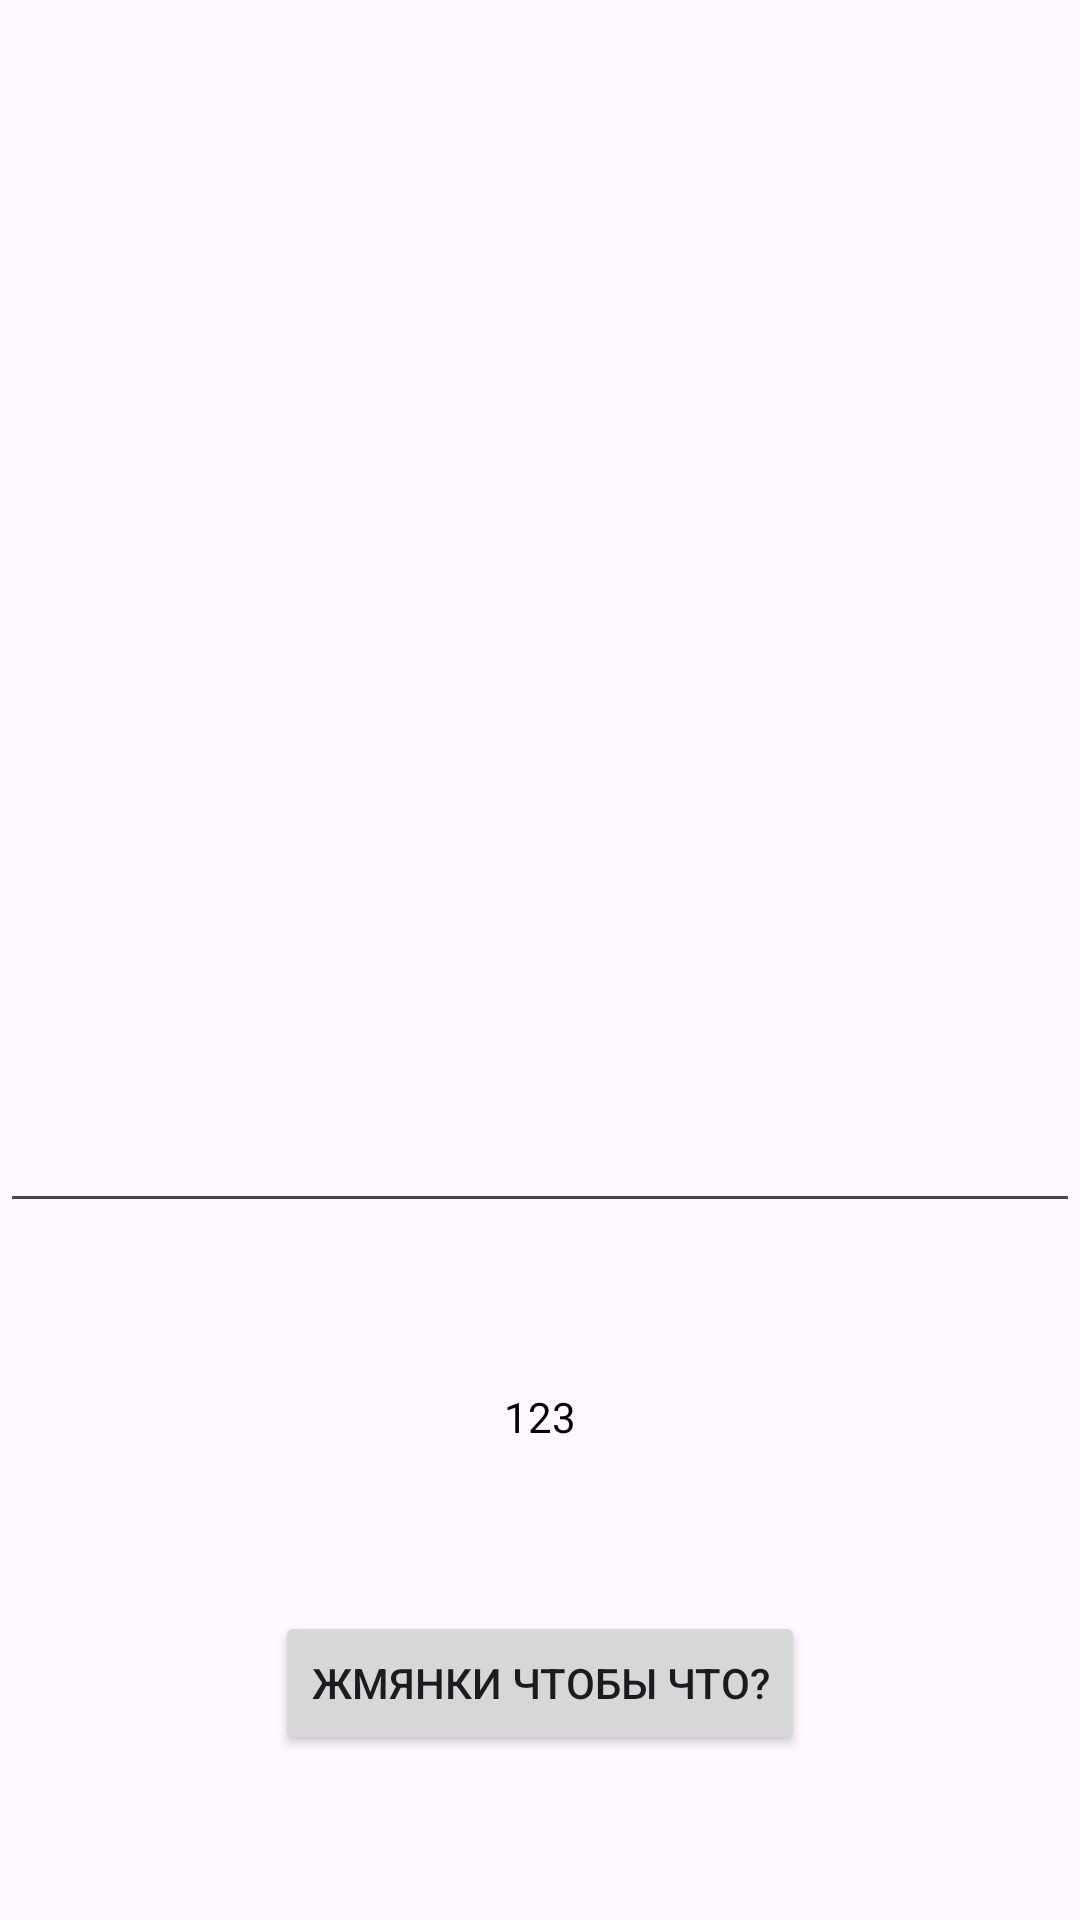

Android layout source for this screen:
<!-- AndroidManifest.xml: application theme Theme._123 -->
<!-- res/layout/activity_main.xml -->
<?xml version="1.0" encoding="utf-8"?>
<androidx.constraintlayout.widget.ConstraintLayout xmlns:android="http://schemas.android.com/apk/res/android"
    xmlns:app="http://schemas.android.com/apk/res-auto"
    xmlns:tools="http://schemas.android.com/tools"
    android:layout_width="match_parent"
    android:layout_height="match_parent"
    tools:context=".MainActivity">

    <ImageView
        android:id="@+id/image"
        android:layout_width="100dp"
        android:layout_height="@dimen/picture_height"
        app:layout_constraintTop_toTopOf="parent"
        app:layout_constraintBottom_toTopOf="@id/edittext1"
        app:layout_constraintLeft_toLeftOf="parent"
        app:layout_constraintRight_toRightOf="parent">

    </ImageView>
    <TextView
        android:id="@+id/hello"
        android:layout_width="wrap_content"
        android:layout_height="wrap_content"

        android:text="@string/app_name"
        android:textColor="@color/black"
        app:layout_constraintBottom_toTopOf="@id/button"
        app:layout_constraintEnd_toEndOf="parent"
        app:layout_constraintStart_toStartOf="parent"
        app:layout_constraintTop_toBottomOf="@id/edittext1"/>

    <Button
        android:id="@+id/button"
        android:text="Жмянки чтобы что?"
        android:layout_width="wrap_content"
        android:layout_height="wrap_content"
        app:layout_constraintTop_toBottomOf="@id/hello"
        app:layout_constraintBottom_toBottomOf="parent"
        app:layout_constraintLeft_toLeftOf="parent"
        app:layout_constraintRight_toRightOf="parent">

    </Button>
    <EditText
        android:id="@+id/edittext1"
        android:layout_width="match_parent"
        android:layout_height="wrap_content"
        app:layout_constraintTop_toBottomOf="@id/image"
        app:layout_constraintBottom_toTopOf="@id/hello"
        app:layout_constraintLeft_toLeftOf="parent"
        app:layout_constraintRight_toRightOf="parent">

    </EditText>


</androidx.constraintlayout.widget.ConstraintLayout>
<!-- resources referenced by this layout -->
<resources>
  <color name="black">#FF000000</color>
  <dimen name="picture_height">256dp</dimen>
  <string name="app_name">123</string>
  <style name="Theme._123" parent="Base.Theme._123" />
  <style name="Base.Theme._123" parent="Theme.Material3.DayNight.NoActionBar">
          
          
      </style>
</resources>
